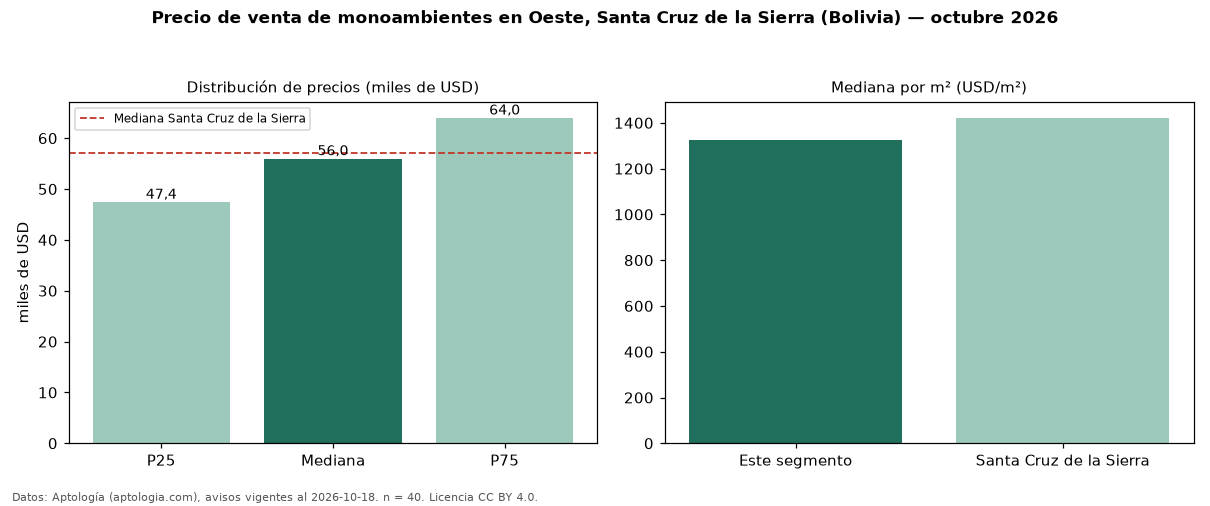

Values plotted in this chart, from the file beside it:
seccion, metrica, valor, moneda, n
precio, p25, 47440, USD, 40
precio, mediana, 56000, USD, 40
precio, p75, 64000, USD, 40
precio, minimo, 34000, USD, 40
precio, maximo, 107000, USD, 40
m2, mediana_precio_m2, 1327, USD, 34
m2, area_mediana_m2, 40.0, m2, 34
admin, mediana_admin_mes, 33.0, USD, 15
banos, mediana_banos, 1.0, , 
ciudad, mediana_ciudad_referencia, 57000, USD, 
ciudad, mediana_m2_ciudad, 1422, USD, 
fuente, fecha_datos, 2026-10-18, , 
fuente, atribucion, https://www.aptologia.com/bo, , 
fuente, licencia, CC BY 4.0, , 
